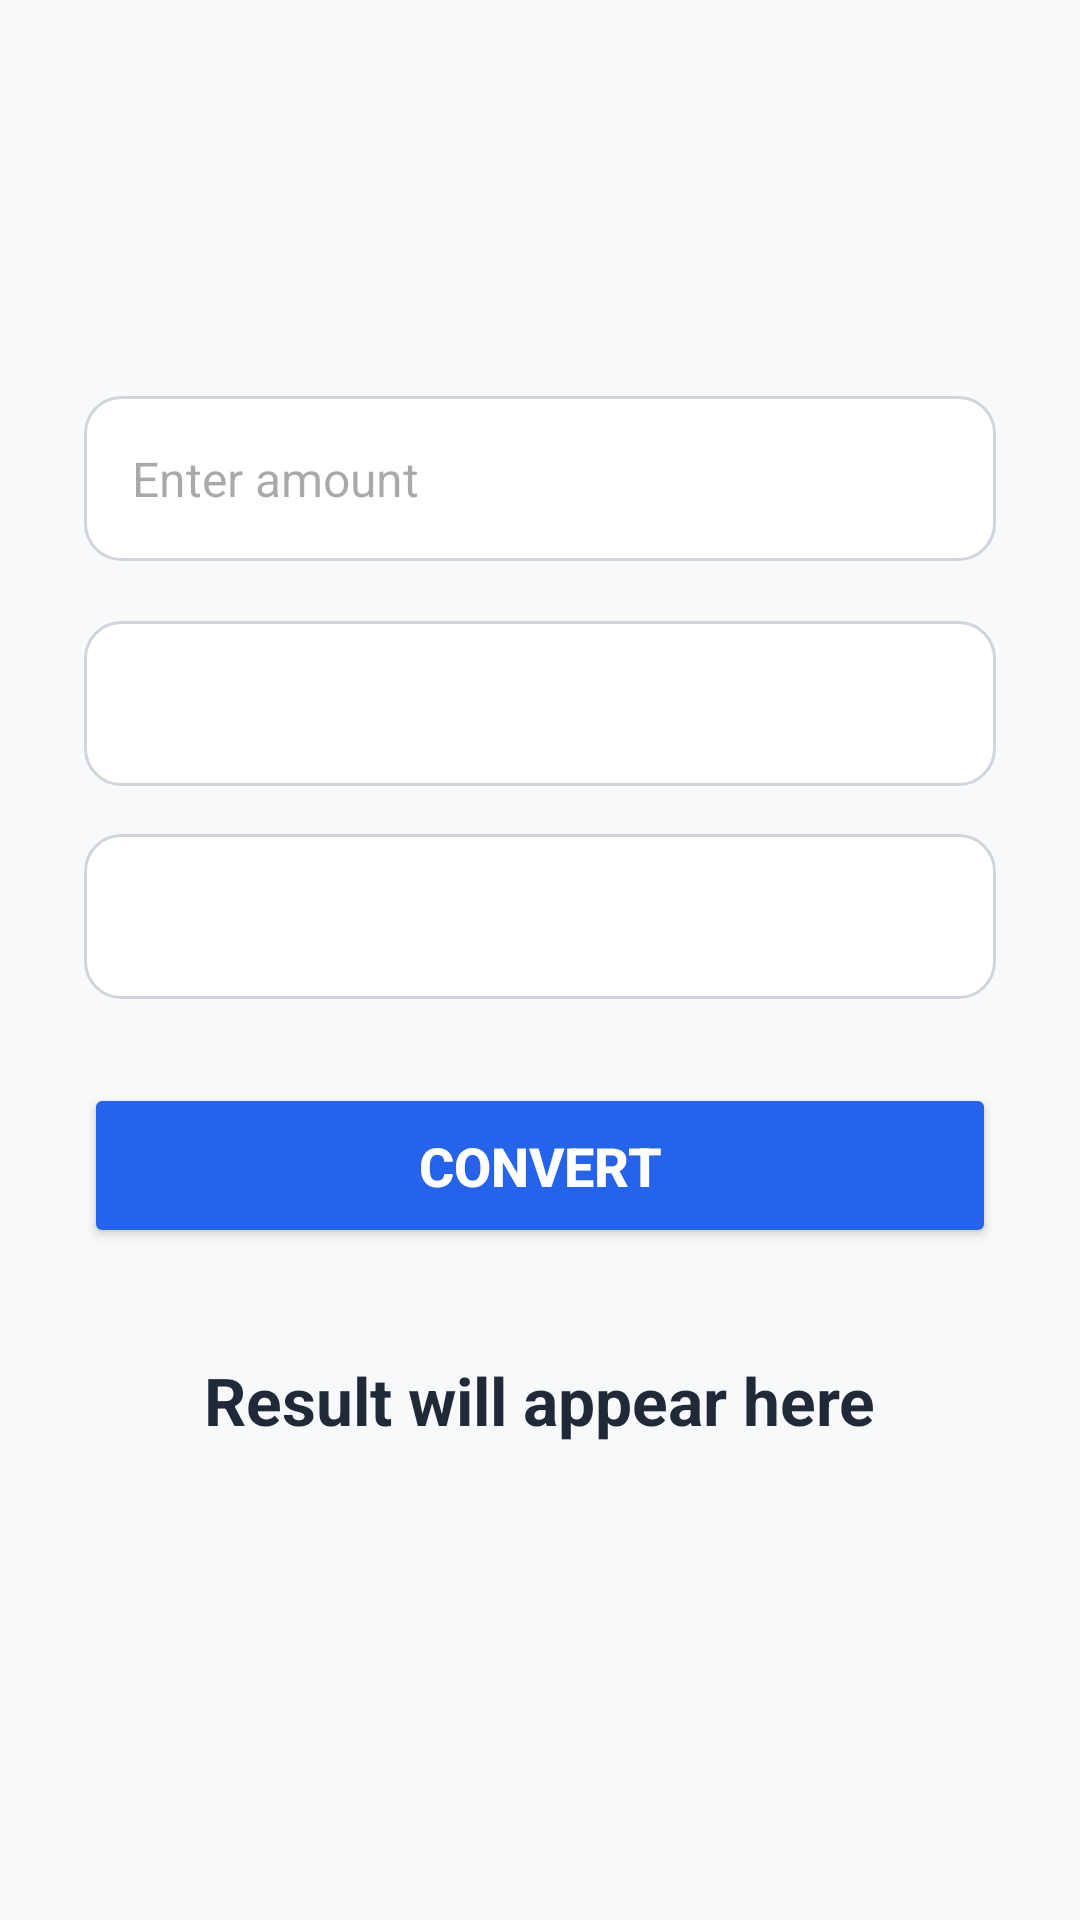

Layout XML and referenced resources for this Android screen:
<!-- AndroidManifest.xml: activity theme Theme.CurrencyConverter -->
<!-- res/layout/activity_currency_converter.xml -->
<?xml version="1.0" encoding="utf-8"?>
<androidx.constraintlayout.widget.ConstraintLayout
    xmlns:android="http://schemas.android.com/apk/res/android"
    xmlns:app="http://schemas.android.com/apk/res-auto"
    android:layout_width="match_parent"
    android:layout_height="match_parent"
    android:padding="28dp"
    android:background="#F8F9FA">

    
    <com.google.android.material.appbar.MaterialToolbar
        android:id="@+id/topAppBar"
        android:layout_width="match_parent"
        android:layout_height="?attr/actionBarSize"
        android:title="NovaRate"
        android:backgroundTint="#2563EB"
        android:titleTextColor="@android:color/white"
        android:textStyle="bold"
        app:navigationIcon="@drawable/baseline_arrow_back_24"
        app:layout_constraintTop_toTopOf="parent" />

    
    <EditText
        android:id="@+id/etAmount"
        android:layout_width="0dp"
        android:layout_height="55dp"
        android:hint="Enter amount"
        android:padding="16dp"
        android:background="@drawable/rounded_input"
        android:textSize="16sp"
        android:layout_marginTop="40dp"
        app:layout_constraintTop_toBottomOf="@id/topAppBar"
        app:layout_constraintStart_toStartOf="parent"
        app:layout_constraintEnd_toEndOf="parent"/>

    
    <Spinner
        android:id="@+id/spinnerFrom"
        android:layout_width="0dp"
        android:layout_height="55dp"
        android:background="@drawable/rounded_input"
        android:paddingStart="12dp"
        android:paddingEnd="12dp"
        android:layout_marginTop="20dp"
        app:layout_constraintTop_toBottomOf="@id/etAmount"
        app:layout_constraintStart_toStartOf="parent"
        app:layout_constraintEnd_toEndOf="parent"/>

    
    <Spinner
        android:id="@+id/spinnerTo"
        android:layout_width="0dp"
        android:layout_height="55dp"
        android:background="@drawable/rounded_input"
        android:paddingStart="12dp"
        android:paddingEnd="12dp"
        android:layout_marginTop="16dp"
        app:layout_constraintTop_toBottomOf="@id/spinnerFrom"
        app:layout_constraintStart_toStartOf="parent"
        app:layout_constraintEnd_toEndOf="parent"/>

    
    <Button
        android:id="@+id/btnConvert"
        android:layout_width="0dp"
        android:layout_height="55dp"
        android:text="Convert"
        android:textStyle="bold"
        android:backgroundTint="#2563EB"
        android:textColor="#FFFFFF"
        android:textSize="18sp"
        android:layout_marginTop="28dp"
        app:layout_constraintTop_toBottomOf="@id/spinnerTo"
        app:layout_constraintStart_toStartOf="parent"
        app:layout_constraintEnd_toEndOf="parent"/>

    
    <TextView
        android:id="@+id/tvResult"
        android:layout_width="wrap_content"
        android:layout_height="wrap_content"
        android:text="Result will appear here"
        android:textSize="22sp"
        android:textColor="#1F2937"
        android:textStyle="bold"
        android:layout_marginTop="36dp"
        app:layout_constraintTop_toBottomOf="@id/btnConvert"
        app:layout_constraintStart_toStartOf="parent"
        app:layout_constraintEnd_toEndOf="parent"/>

</androidx.constraintlayout.widget.ConstraintLayout>
<!-- resources referenced by this layout -->
<resources>
  <!-- drawable rounded_input (drawable) -->
  <?xml version="1.0" encoding="utf-8"?>
  <shape xmlns:android="http://schemas.android.com/apk/res/android"
      android:shape="rectangle">
  
      <solid android:color="#FFFFFF" />
      <corners android:radius="12dp" />
      <stroke android:width="1dp" android:color="#D1D5DB"/>
  </shape>
  <style name="Theme.CurrencyConverter" parent="Theme.Material3.DayNight.NoActionBar">
  
          
          <item name="actionBarPopupTheme">@style/ThemeOverlay.Material3.Light</item>
          <item name="toolbarStyle">@style/Widget.Material3.Toolbar</item>
  
  
      </style>
</resources>
